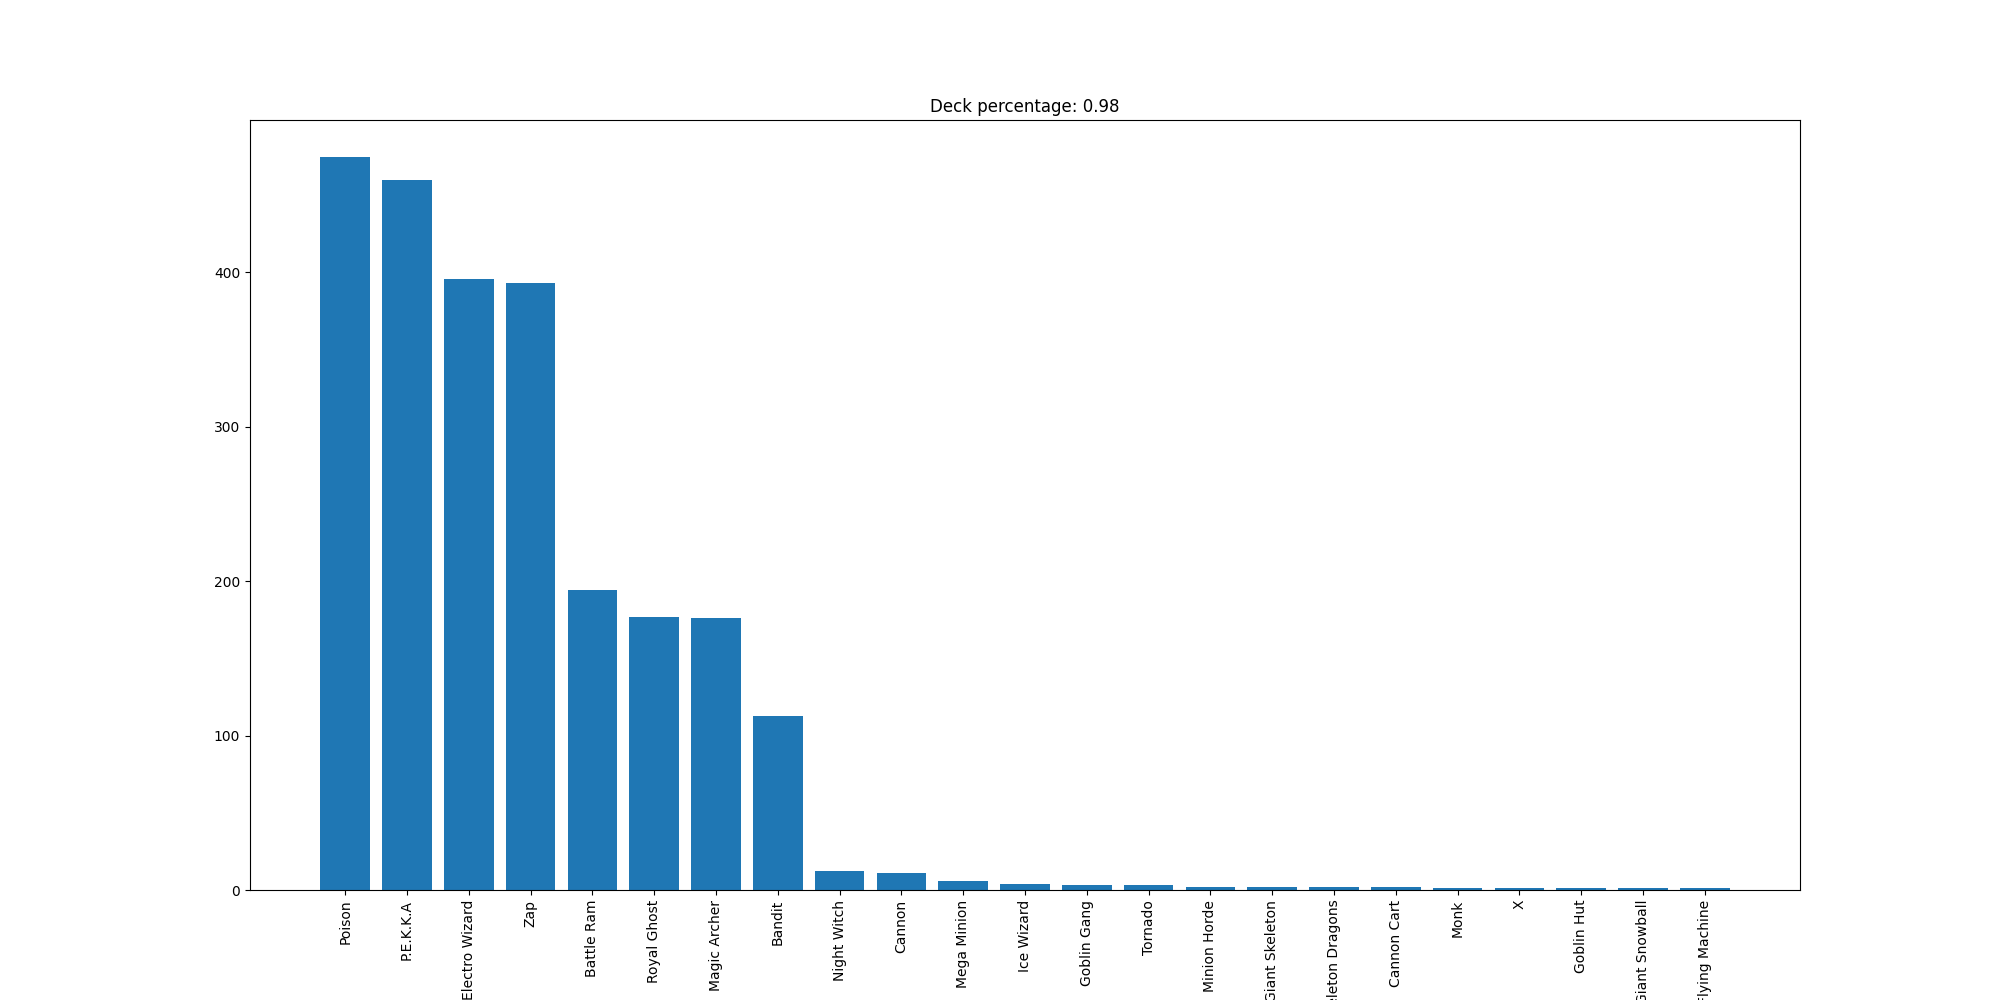

Source data for this figure (header and first rows):
Poison, 475
P.E.K.K.A, 460
Electro Wizard, 396
Zap, 393
Battle Ram, 194
Royal Ghost, 177
Magic Archer, 176
Bandit, 113
Night Witch, 12
Cannon, 11
Mega Minion, 6
Ice Wizard, 4
Goblin Gang, 3
Tornado, 3
Minion Horde, 2
Giant Skeleton, 2
Skeleton Dragons, 2
Cannon Cart, 2
Monk, 1
X, 1
Goblin Hut, 1
Giant Snowball, 1
Flying Machine, 1
